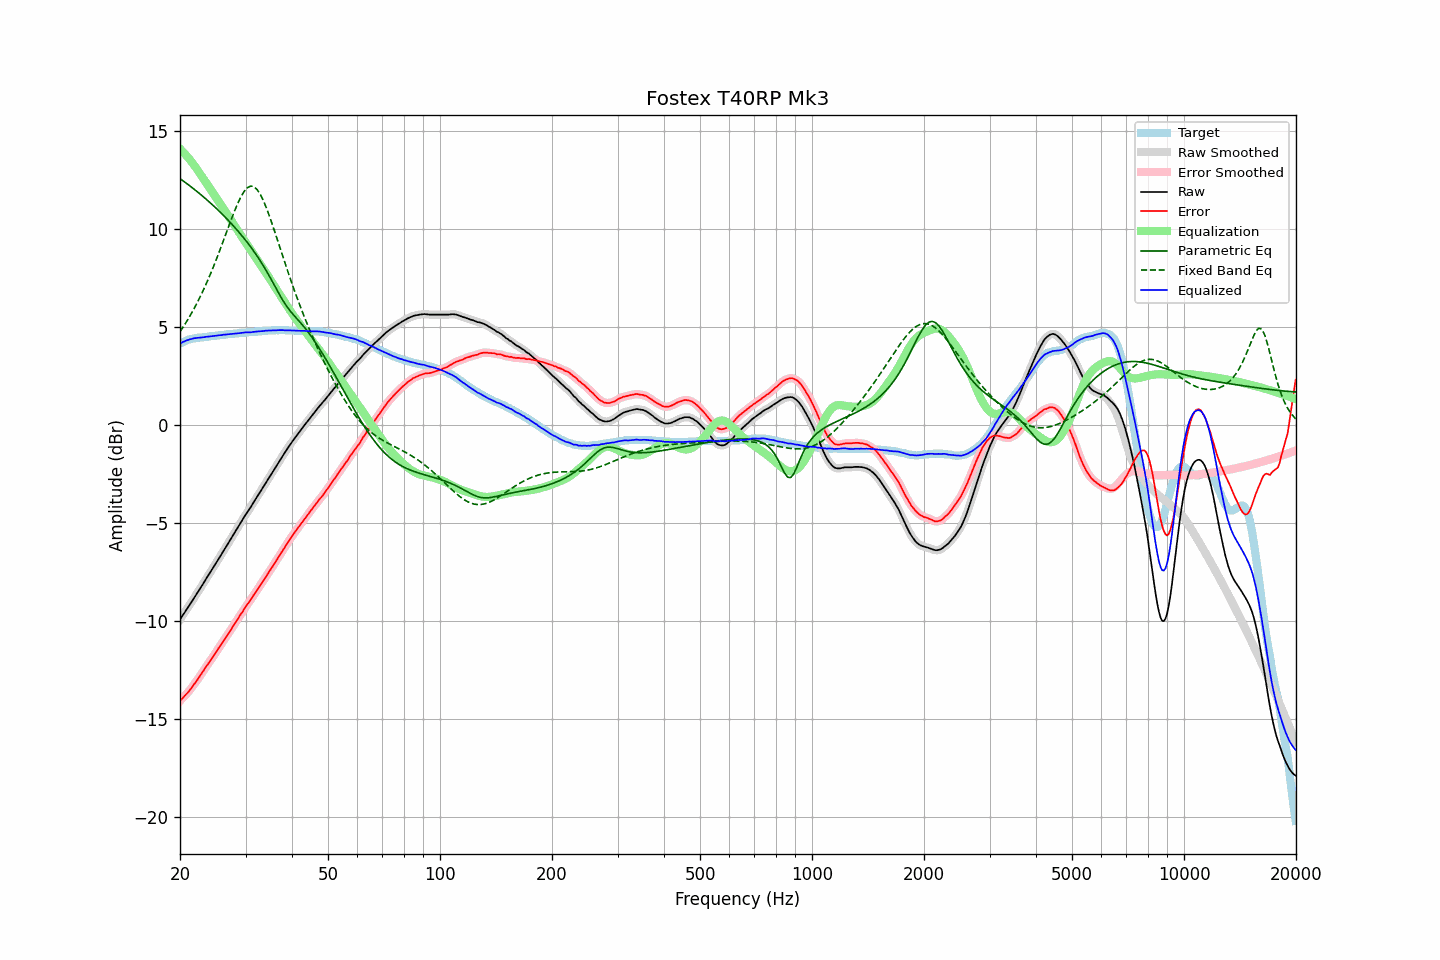

The table this chart was drawn from, first rows:
frequency, raw, error, smoothed, error_smoothed, equalization, parametric_eq, fixed_band_eq, equalized_raw, equalized_smoothed, target
20.00, -9.92, -14.07, -9.92, -14.07, 14.07, 12.55, 4.74, 4.15, 4.14, 4.15
20.20, -9.80, -13.99, -9.80, -13.99, 13.99, 12.49, 4.87, 4.18, 4.19, 4.19
20.40, -9.67, -13.90, -9.68, -13.90, 13.90, 12.43, 4.99, 4.23, 4.23, 4.23
20.61, -9.56, -13.81, -9.55, -13.81, 13.81, 12.37, 5.12, 4.26, 4.26, 4.25
20.81, -9.42, -13.72, -9.43, -13.72, 13.72, 12.31, 5.25, 4.30, 4.30, 4.30
21.02, -9.30, -13.64, -9.30, -13.63, 13.63, 12.25, 5.38, 4.32, 4.33, 4.34
21.23, -9.17, -13.53, -9.18, -13.53, 13.53, 12.19, 5.52, 4.35, 4.35, 4.36
21.44, -9.05, -13.43, -9.05, -13.43, 13.42, 12.12, 5.67, 4.37, 4.37, 4.38
21.66, -8.93, -13.32, -8.92, -13.32, 13.32, 12.06, 5.81, 4.39, 4.40, 4.40
21.87, -8.79, -13.20, -8.80, -13.21, 13.21, 12.00, 5.96, 4.42, 4.41, 4.41
22.09, -8.67, -13.10, -8.67, -13.09, 13.09, 11.93, 6.12, 4.42, 4.42, 4.43
22.31, -8.54, -12.98, -8.54, -12.98, 12.98, 11.86, 6.28, 4.43, 4.43, 4.44
22.54, -8.42, -12.86, -8.41, -12.86, 12.86, 11.80, 6.44, 4.44, 4.44, 4.45
22.76, -8.28, -12.74, -8.28, -12.74, 12.73, 11.73, 6.61, 4.45, 4.45, 4.46
22.99, -8.15, -12.61, -8.15, -12.61, 12.61, 11.66, 6.77, 4.46, 4.46, 4.46
23.22, -8.02, -12.49, -8.02, -12.49, 12.49, 11.59, 6.95, 4.47, 4.47, 4.47
23.45, -7.88, -12.36, -7.89, -12.36, 12.37, 11.52, 7.13, 4.49, 4.48, 4.48
23.69, -7.76, -12.24, -7.75, -12.24, 12.25, 11.45, 7.32, 4.49, 4.49, 4.49
23.92, -7.62, -12.12, -7.62, -12.12, 12.12, 11.38, 7.50, 4.50, 4.50, 4.50
24.16, -7.49, -12.01, -7.49, -12.01, 12.00, 11.30, 7.70, 4.51, 4.51, 4.52
24.40, -7.36, -11.90, -7.36, -11.89, 11.88, 11.23, 7.90, 4.52, 4.52, 4.54
24.65, -7.23, -11.76, -7.23, -11.76, 11.76, 11.15, 8.10, 4.53, 4.53, 4.53
24.89, -7.10, -11.64, -7.10, -11.64, 11.64, 11.08, 8.30, 4.54, 4.54, 4.54
25.14, -6.96, -11.51, -6.97, -11.51, 11.52, 11.00, 8.51, 4.55, 4.55, 4.55
25.39, -6.83, -11.39, -6.83, -11.39, 11.39, 10.92, 8.73, 4.56, 4.56, 4.56
25.65, -6.70, -11.28, -6.70, -11.27, 11.27, 10.84, 8.94, 4.57, 4.57, 4.58
25.91, -6.58, -11.15, -6.57, -11.15, 11.15, 10.76, 9.16, 4.57, 4.58, 4.58
26.16, -6.43, -11.02, -6.44, -11.02, 11.03, 10.68, 9.38, 4.59, 4.59, 4.59
26.43, -6.31, -10.90, -6.30, -10.90, 10.90, 10.59, 9.61, 4.60, 4.60, 4.60
26.69, -6.17, -10.78, -6.17, -10.78, 10.78, 10.51, 9.83, 4.61, 4.61, 4.61
26.96, -6.04, -10.66, -6.04, -10.66, 10.65, 10.42, 10.05, 4.62, 4.62, 4.63
27.23, -5.91, -10.54, -5.90, -10.53, 10.53, 10.34, 10.27, 4.62, 4.63, 4.64
27.50, -5.76, -10.40, -5.77, -10.40, 10.40, 10.25, 10.49, 4.64, 4.64, 4.64
27.77, -5.63, -10.27, -5.63, -10.27, 10.28, 10.16, 10.70, 4.64, 4.64, 4.64
28.05, -5.49, -10.15, -5.49, -10.14, 10.15, 10.07, 10.91, 4.65, 4.65, 4.66
28.33, -5.36, -10.02, -5.36, -10.02, 10.02, 9.98, 11.11, 4.66, 4.66, 4.66
28.62, -5.23, -9.89, -5.23, -9.89, 9.89, 9.88, 11.30, 4.66, 4.66, 4.67
28.90, -5.09, -9.77, -5.09, -9.77, 9.76, 9.79, 11.47, 4.67, 4.67, 4.68
29.19, -4.95, -9.63, -4.96, -9.64, 9.64, 9.69, 11.64, 4.68, 4.68, 4.68
29.48, -4.82, -9.53, -4.82, -9.51, 9.51, 9.59, 11.78, 4.69, 4.70, 4.71
29.78, -4.68, -9.38, -4.69, -9.39, 9.39, 9.49, 11.91, 4.71, 4.71, 4.70
30.08, -4.56, -9.26, -4.56, -9.26, 9.27, 9.39, 12.00, 4.71, 4.71, 4.71
30.38, -4.44, -9.14, -4.44, -9.15, 9.15, 9.28, 12.09, 4.71, 4.71, 4.71
30.68, -4.31, -9.04, -4.31, -9.03, 9.03, 9.17, 12.13, 4.71, 4.71, 4.73
30.99, -4.20, -8.92, -4.19, -8.91, 8.91, 9.06, 12.17, 4.71, 4.72, 4.73
31.30, -4.06, -8.78, -4.06, -8.79, 8.78, 8.95, 12.15, 4.73, 4.73, 4.73
31.61, -3.92, -8.66, -3.93, -8.66, 8.66, 8.84, 12.13, 4.74, 4.74, 4.74
31.93, -3.80, -8.54, -3.79, -8.54, 8.54, 8.72, 12.06, 4.75, 4.75, 4.75
32.24, -3.66, -8.41, -3.66, -8.42, 8.42, 8.60, 11.99, 4.76, 4.75, 4.75
32.57, -3.53, -8.30, -3.53, -8.29, 8.29, 8.47, 11.87, 4.76, 4.76, 4.77
32.89, -3.40, -8.17, -3.40, -8.17, 8.17, 8.35, 11.74, 4.77, 4.77, 4.77
33.22, -3.27, -8.05, -3.27, -8.05, 8.05, 8.22, 11.58, 4.77, 4.77, 4.78
33.55, -3.14, -7.93, -3.14, -7.92, 7.92, 8.09, 11.40, 4.78, 4.78, 4.79
33.89, -3.00, -7.80, -3.01, -7.80, 7.80, 7.95, 11.21, 4.80, 4.79, 4.80
34.23, -2.87, -7.67, -2.87, -7.67, 7.68, 7.81, 11.00, 4.80, 4.80, 4.80
34.57, -2.74, -7.55, -2.74, -7.55, 7.55, 7.66, 10.78, 4.81, 4.81, 4.81
34.92, -2.62, -7.42, -2.61, -7.42, 7.42, 7.52, 10.55, 4.81, 4.81, 4.81
35.27, -2.49, -7.30, -2.48, -7.30, 7.30, 7.37, 10.32, 4.81, 4.81, 4.82
35.62, -2.35, -7.17, -2.35, -7.17, 7.17, 7.22, 10.07, 4.81, 4.81, 4.82
35.97, -2.22, -7.04, -2.22, -7.04, 7.04, 7.07, 9.83, 4.82, 4.82, 4.82
... 635 more rows
